Labelled photos from "GAN-Autoencoder", an image-classification folder in vandanamonappa07/GAN-Autoencoder. The possible labels are: non-tumor, non-viable tumor, tumor, viable, viable non-viable.

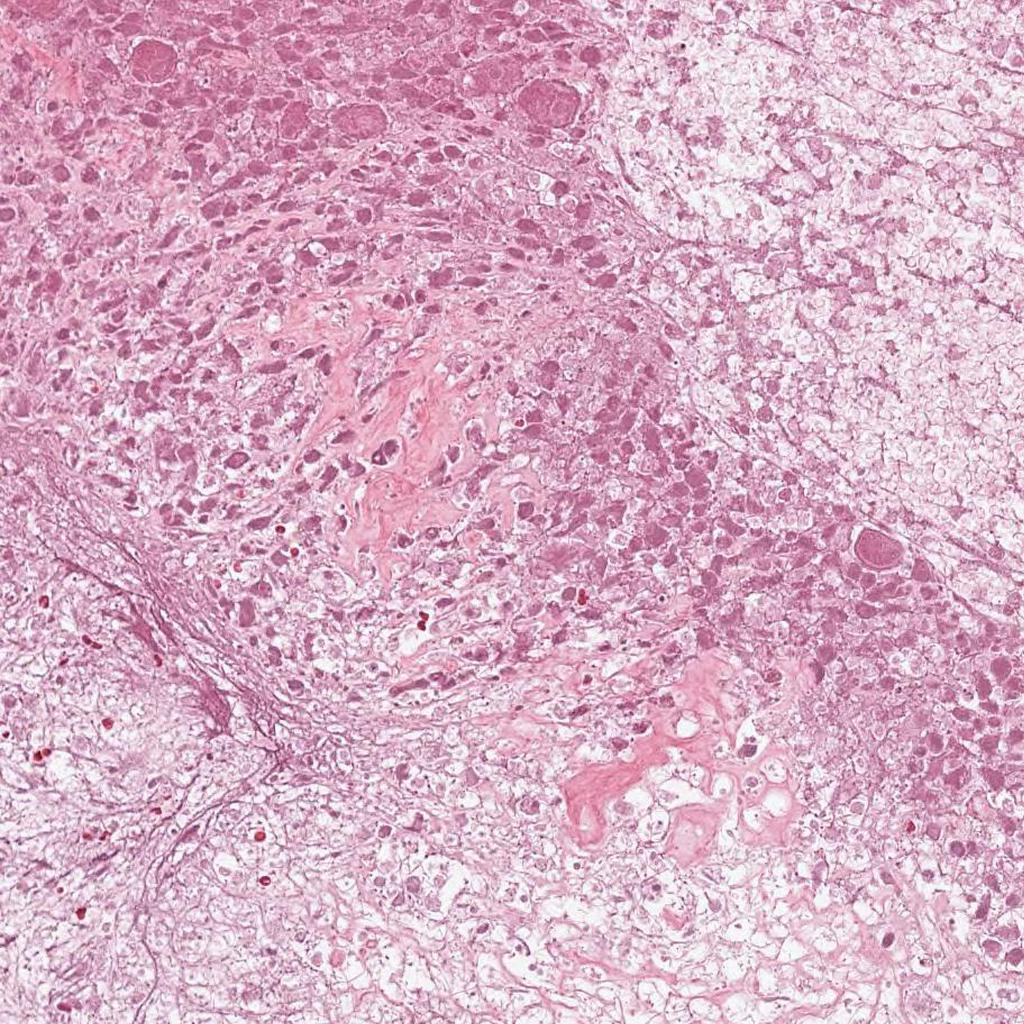
Label: non-viable tumor

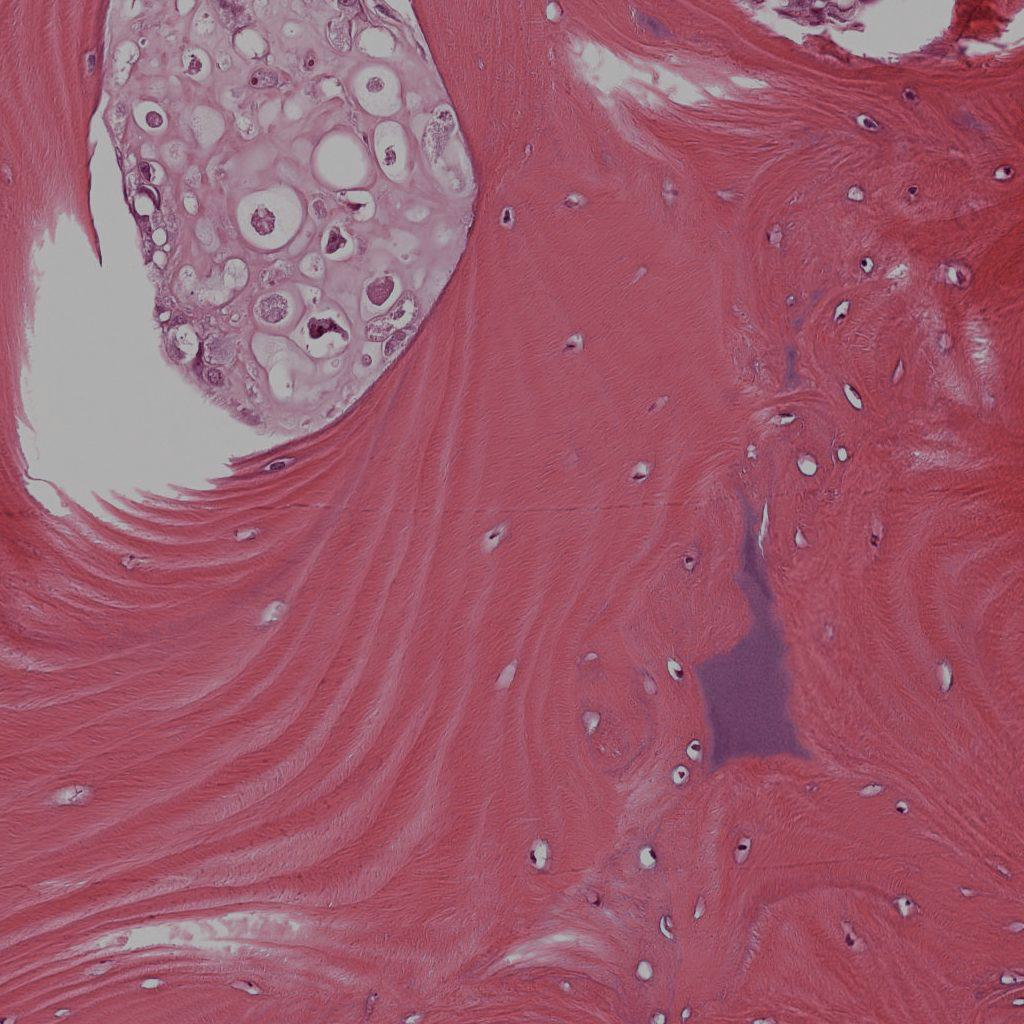
Label: viable

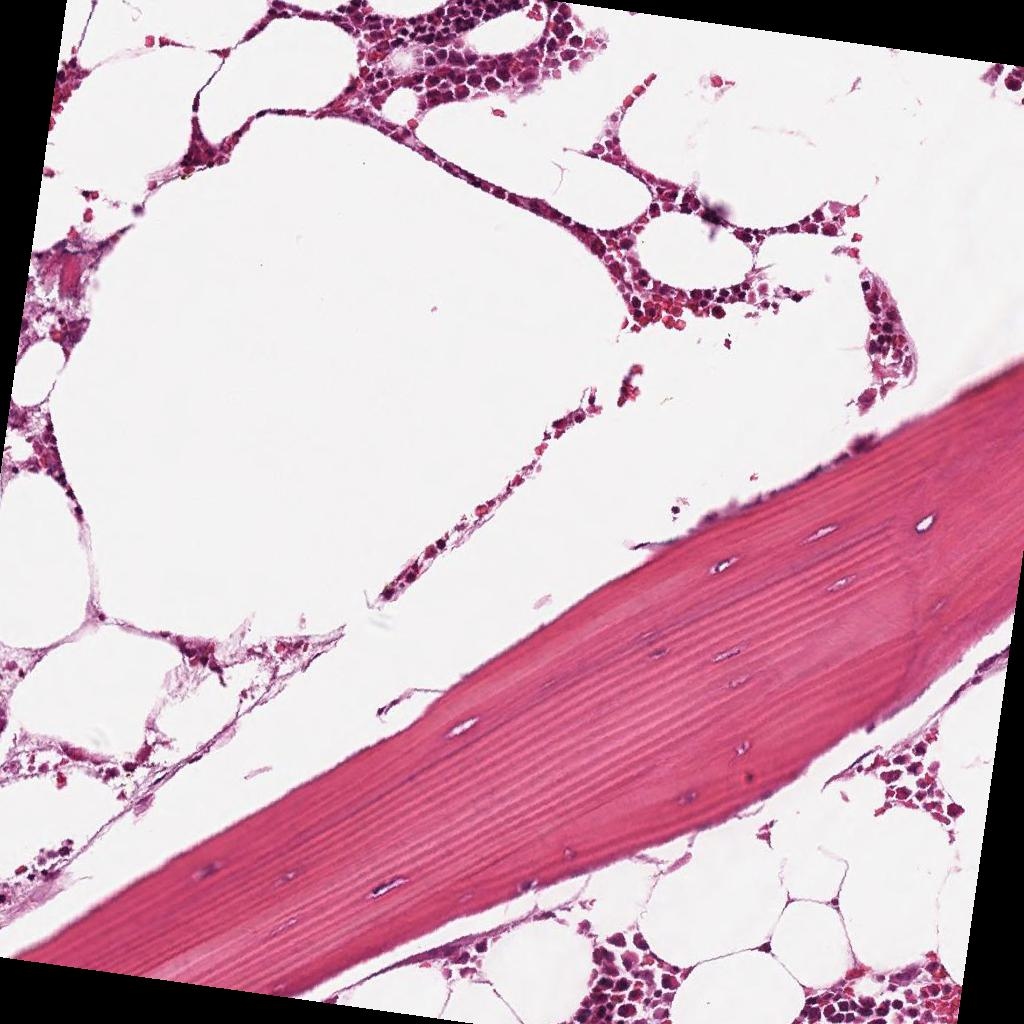
Label: non-tumor

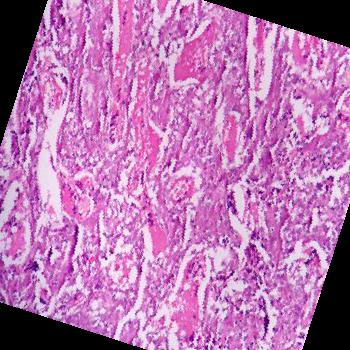
Label: tumor

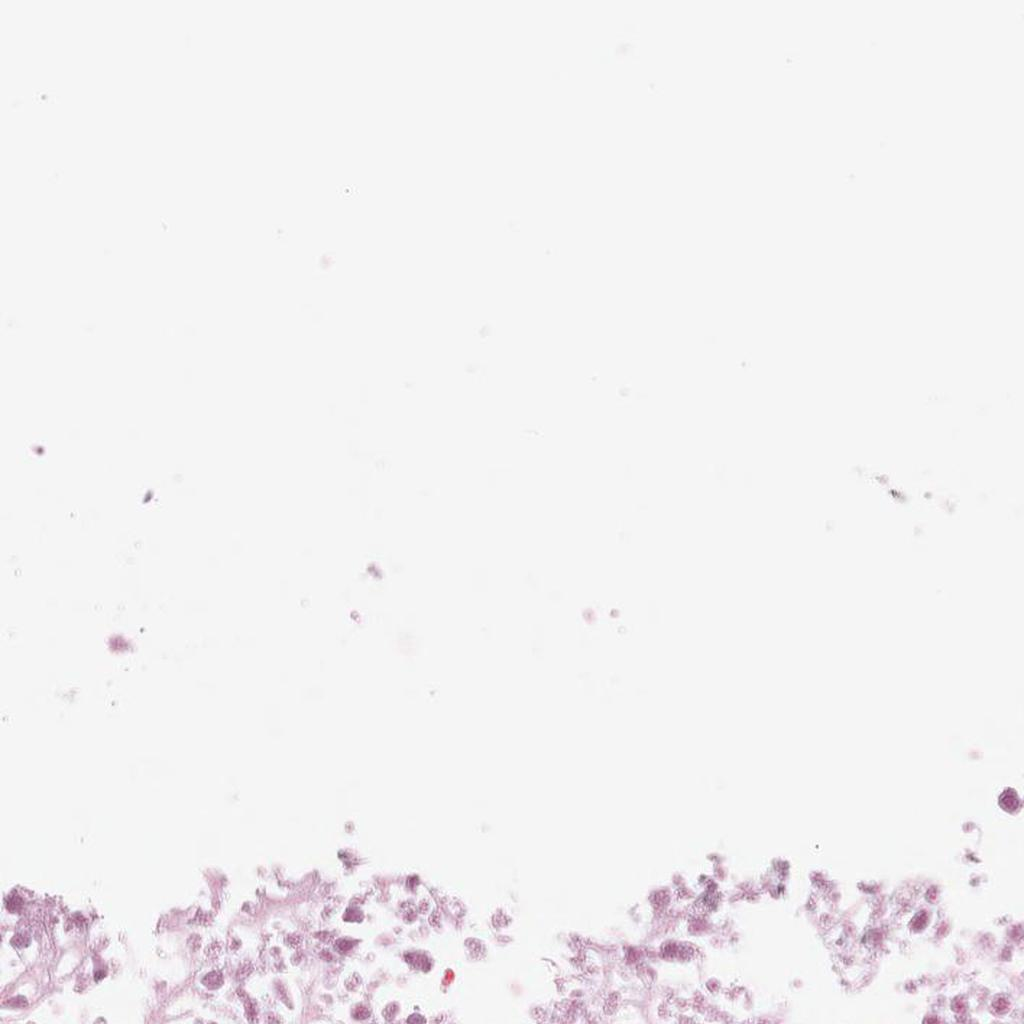
Label: non-viable tumor

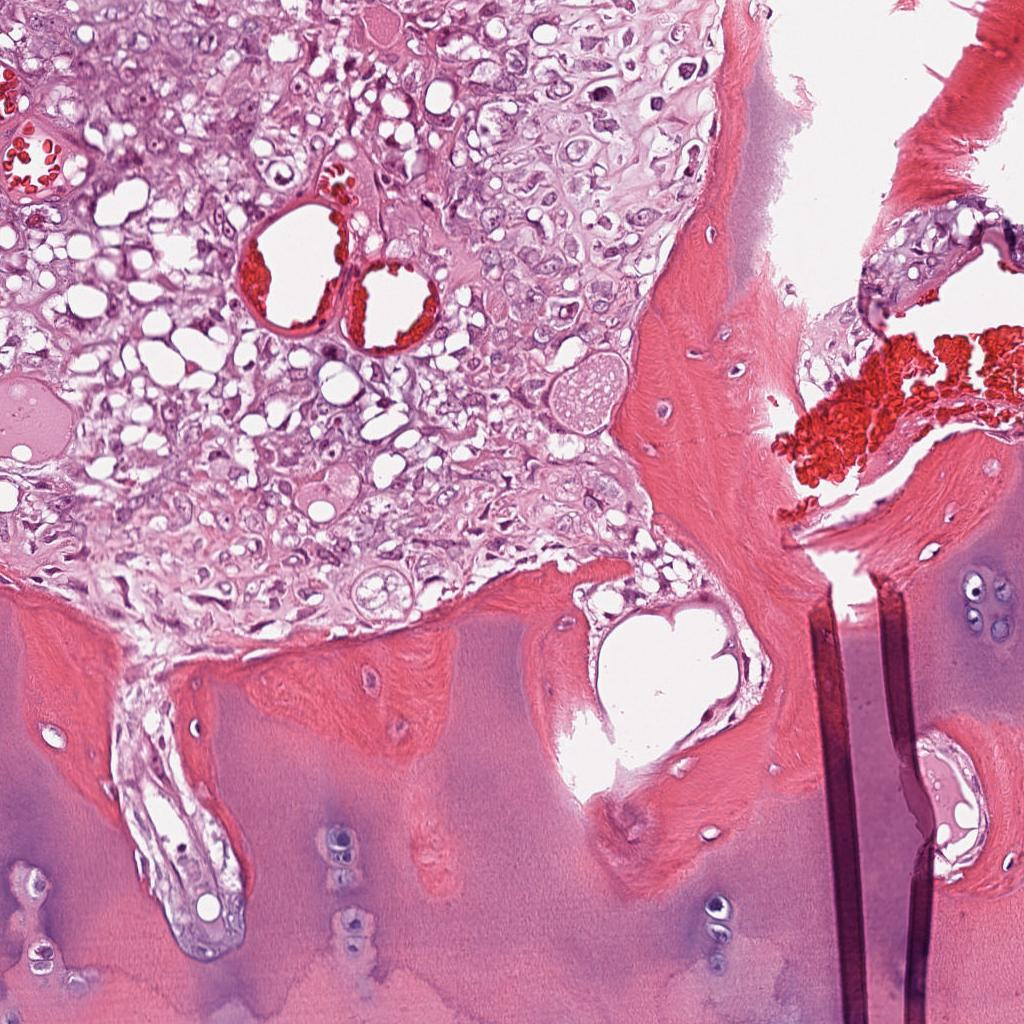
Label: viable
